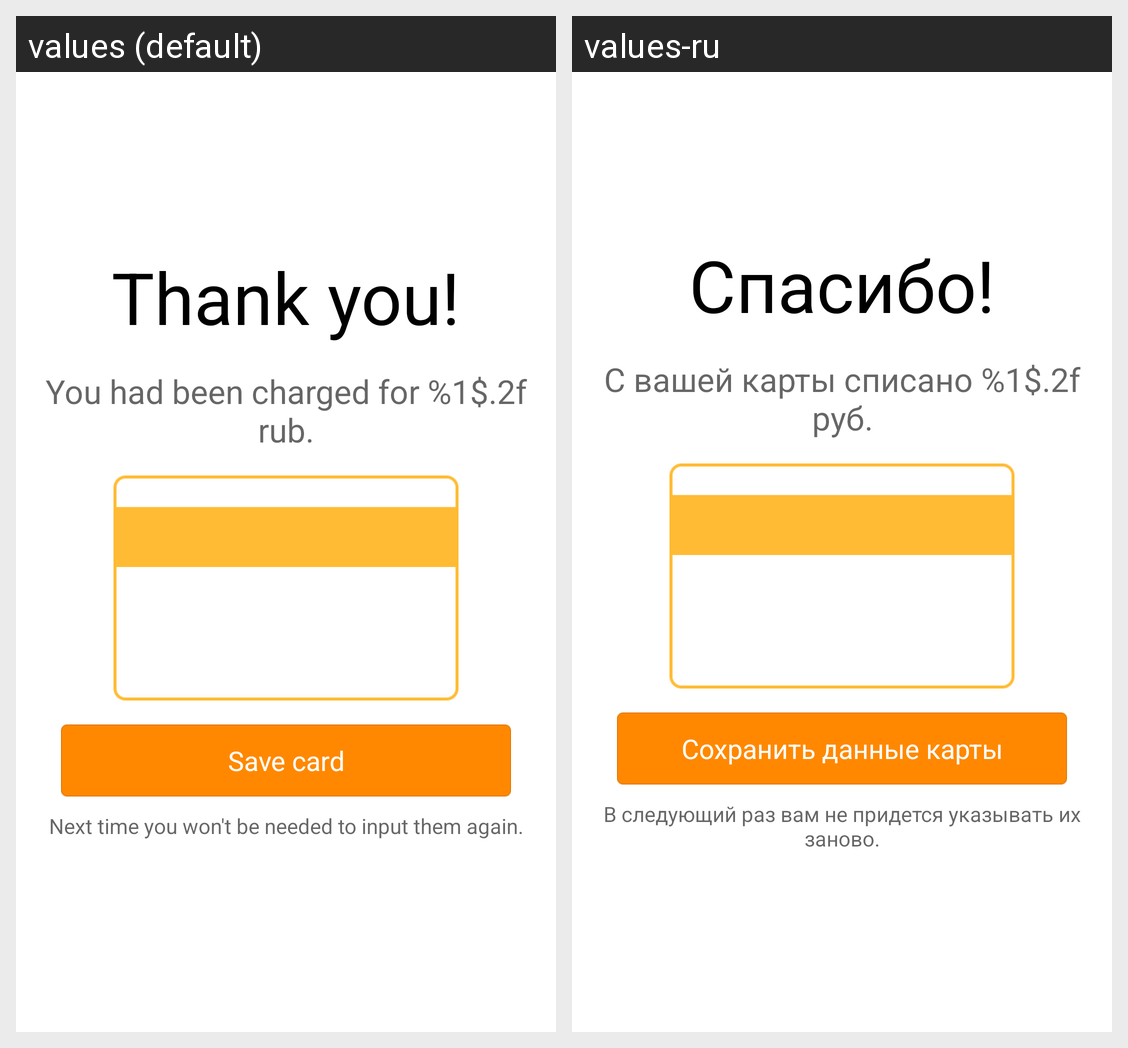

This grid shows one Android layout under two languages. Give, for every string resource on the screen, its name, the default text and each shown locale's text.
Android screen res/layout/ym_success_fragment.xml rendered under 2 locales, left to right: values (default), values-ru. Device: Nexus 5 (rendered at 1080×1920; each locale shown at half size, 540×960, under a caption strip naming it); theme Theme.MaterialComponents.DayNight.NoActionBar.
Strings drawn on this screen, with the default value and each locale's value (text and hints the layout hard-codes, and strings that could not be matched under every locale, appear in the picture but are not listed):

ym_success_thank_you
  values: Thank you!
  values-ru: Спасибо!

ym_success_comment
  values: You had been charged for %1$.2f rub.
  values-ru: С вашей карты списано %1$.2f руб.

ym_success_save_card
  values: Save card
  values-ru: Сохранить данные карты

ym_success_save_card_description
  values: Next time you won't be needed to input them again.
  values-ru: В следующий раз вам не придется указывать их заново.
